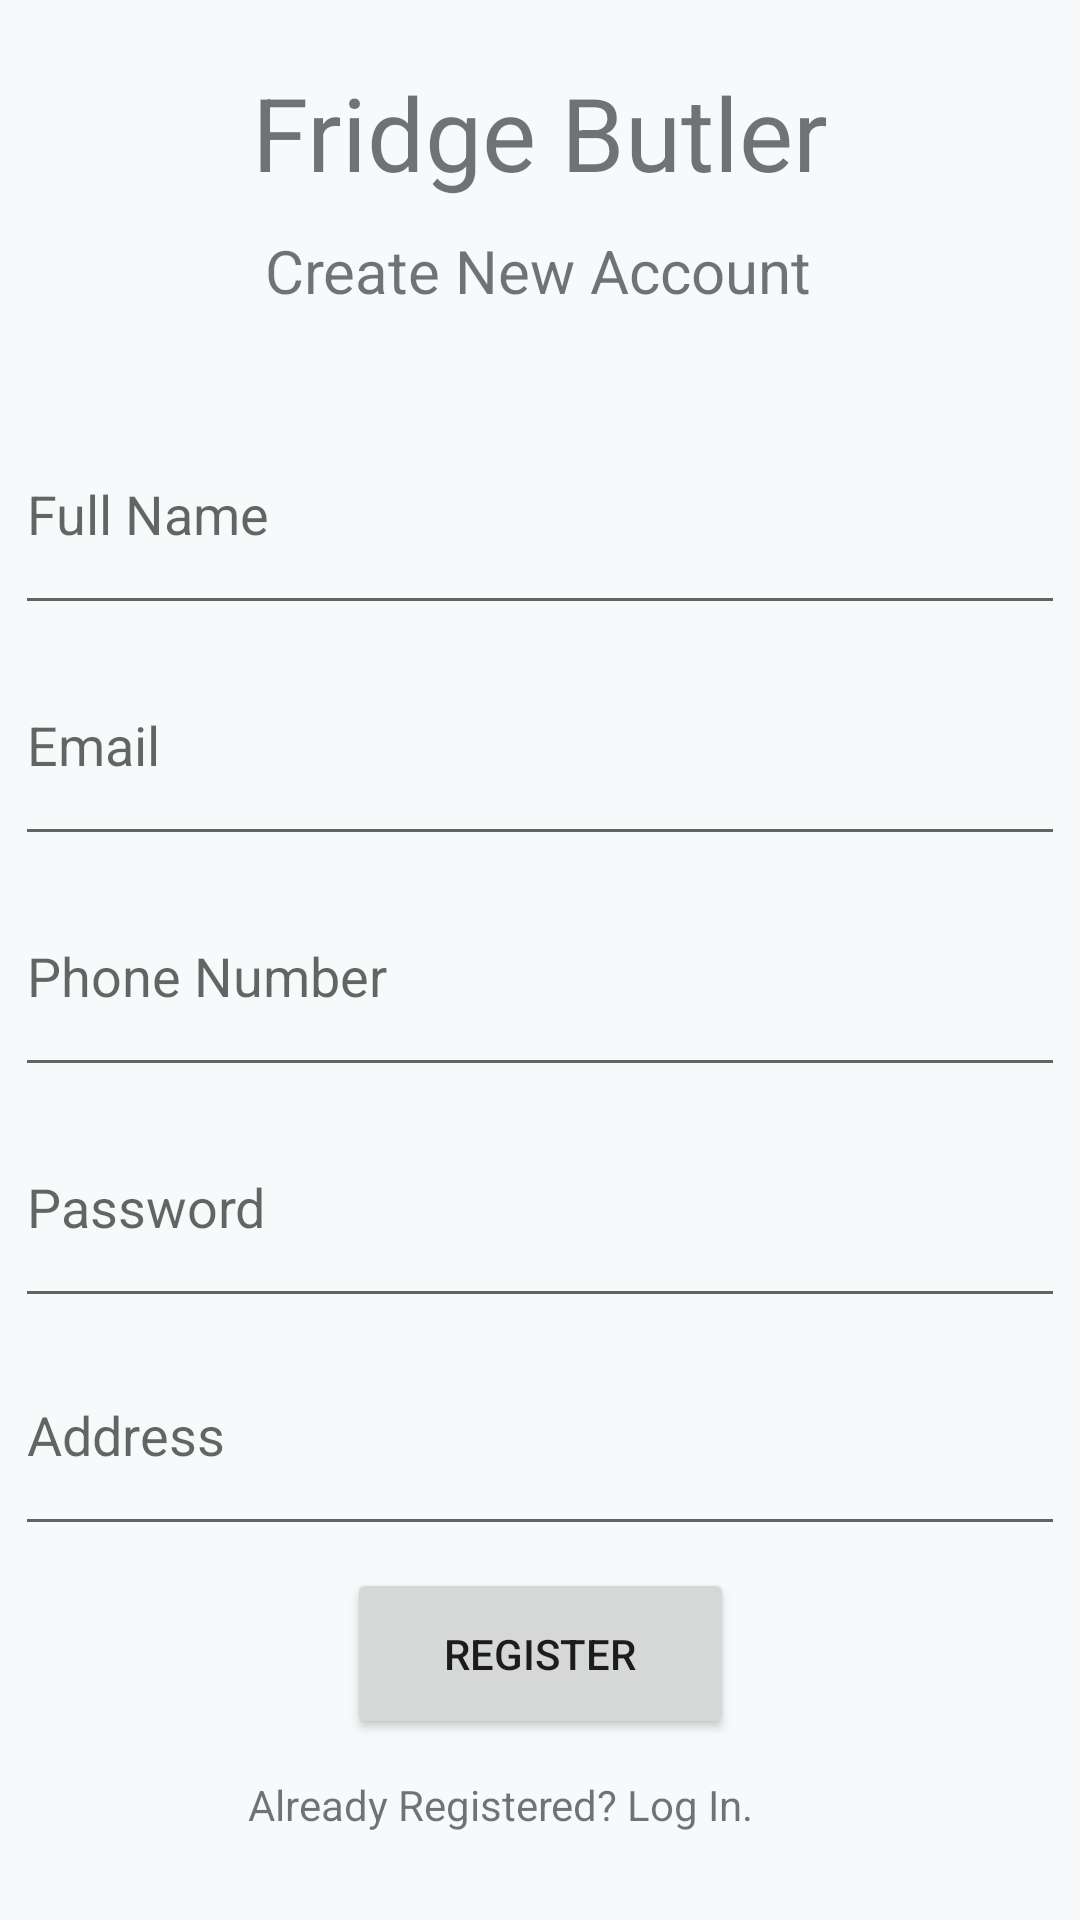

This screen was rendered from an Android layout file. Write that file and the resources it references.
<!-- AndroidManifest.xml: application theme Theme.FridgeButler -->
<!-- res/layout/activity_register.xml -->
<?xml version="1.0" encoding="utf-8"?>
<androidx.constraintlayout.widget.ConstraintLayout xmlns:android="http://schemas.android.com/apk/res/android"
    xmlns:app="http://schemas.android.com/apk/res-auto"
    xmlns:tools="http://schemas.android.com/tools"
    android:layout_width="match_parent"
    android:background="@color/mywhite"
    android:layout_height="match_parent"
    android:id="@+id/my_drawer_layout"
    tools:context=".Register">

    <EditText
        android:id="@+id/Address"
        android:layout_width="350dp"
        android:layout_height="77dp"
        android:layout_marginTop="76dp"
        android:ems="10"
        android:hint="Address"
        app:layout_constraintEnd_toEndOf="parent"
        app:layout_constraintHorizontal_bias="0.508"
        app:layout_constraintStart_toStartOf="parent"
        app:layout_constraintTop_toBottomOf="@+id/phoneNumber" />

    <TextView
        android:id="@+id/appName"
        android:layout_width="wrap_content"
        android:layout_height="wrap_content"
        android:text="Fridge Butler"
        android:textSize="34sp"
        app:layout_constraintBottom_toBottomOf="parent"
        app:layout_constraintEnd_toEndOf="parent"
        app:layout_constraintStart_toStartOf="parent"
        app:layout_constraintTop_toTopOf="parent"
        app:layout_constraintVertical_bias="0.036" />

    <EditText
        android:id="@+id/Password"
        android:layout_width="350dp"
        android:layout_height="77dp"
        android:ems="10"
        android:hint="Password"
        android:inputType="textPassword"
        app:layout_constraintEnd_toEndOf="parent"
        app:layout_constraintHorizontal_bias="0.508"
        app:layout_constraintStart_toStartOf="parent"
        app:layout_constraintTop_toBottomOf="@+id/phoneNumber" />


    <TextView
        android:id="@+id/textView3"
        android:layout_width="wrap_content"
        android:layout_height="wrap_content"
        android:text="Create New Account"
        android:textSize="20sp"
        app:layout_constraintBottom_toBottomOf="parent"
        app:layout_constraintEnd_toEndOf="parent"
        app:layout_constraintHorizontal_bias="0.497"
        app:layout_constraintStart_toStartOf="parent"
        app:layout_constraintTop_toBottomOf="@+id/appName"
        app:layout_constraintVertical_bias="0.018" />

    <androidx.constraintlayout.widget.Guideline
        android:id="@+id/guideline2"
        android:layout_width="wrap_content"
        android:layout_height="wrap_content"
        android:orientation="horizontal"
        app:layout_constraintGuide_begin="20dp" />


    <EditText
        android:id="@+id/Name"
        android:layout_width="350dp"
        android:layout_height="77dp"
        android:ems="10"
        android:hint="Full Name"
        android:inputType="textPersonName"
        app:layout_constraintBottom_toBottomOf="parent"
        app:layout_constraintEnd_toEndOf="parent"
        app:layout_constraintHorizontal_bias="0.508"
        app:layout_constraintStart_toStartOf="parent"
        app:layout_constraintTop_toBottomOf="@+id/textView3"
        app:layout_constraintVertical_bias="0.06" />

    <EditText
        android:id="@+id/emailAddress"
        android:layout_width="350dp"
        android:layout_height="77dp"
        android:ems="10"
        android:inputType="textEmailAddress"
        android:hint="Email"
        app:layout_constraintEnd_toEndOf="parent"
        app:layout_constraintHorizontal_bias="0.492"
        app:layout_constraintStart_toStartOf="parent"
        app:layout_constraintTop_toBottomOf="@+id/Name" />


    <EditText
        android:id="@+id/phoneNumber"
        android:layout_width="350dp"
        android:layout_height="77dp"
        android:ems="10"
        android:inputType="textPersonName"
        android:hint="Phone Number"
        app:layout_constraintEnd_toEndOf="parent"
        app:layout_constraintStart_toStartOf="parent"
        app:layout_constraintTop_toBottomOf="@+id/emailAddress" />

    <Button
        android:id="@+id/Register"
        android:layout_width="129dp"
        android:layout_height="57dp"
        android:onClick="setRegisterButton"
        android:text="Register"
        app:layout_constraintBottom_toBottomOf="parent"
        app:layout_constraintEnd_toEndOf="parent"
        app:layout_constraintStart_toStartOf="parent"
        app:layout_constraintTop_toBottomOf="@+id/Address"
        app:layout_constraintVertical_bias="0.106" />

    <TextView
        android:id="@+id/login"
        android:layout_width="195dp"
        android:layout_height="19dp"
        android:onClick="setLogIn"
        android:text="Already Registered? Log In."
        app:layout_constraintBottom_toBottomOf="parent"
        app:layout_constraintEnd_toEndOf="parent"
        app:layout_constraintStart_toStartOf="parent"
        app:layout_constraintTop_toBottomOf="@+id/Register"
        app:layout_constraintVertical_bias="0.298" />

</androidx.constraintlayout.widget.ConstraintLayout>
<!-- resources referenced by this layout -->
<resources>
  <color name="mywhite">#f7f9fa</color>
  <style name="Theme.FridgeButler" parent="Theme.MaterialComponents.DayNight.DarkActionBar">
          
          <item name="colorPrimary">@color/black</item>
          <item name="colorPrimaryVariant">@color/black</item>
          <item name="colorOnPrimary">@color/white</item>
          
          <item name="colorSecondary">@color/teal_200</item>
          <item name="colorSecondaryVariant">@color/teal_700</item>
          <item name="colorOnSecondary">@color/black</item>
          
          <item name="android:statusBarColor" tools:targetApi="l">?attr/colorPrimaryVariant</item>
          
      </style>
  <color name="black">#FF000000</color>
  <color name="white">#FFFFFFFF</color>
  <color name="teal_200">#FF03DAC5</color>
  <color name="teal_700">#FF018786</color>
</resources>
